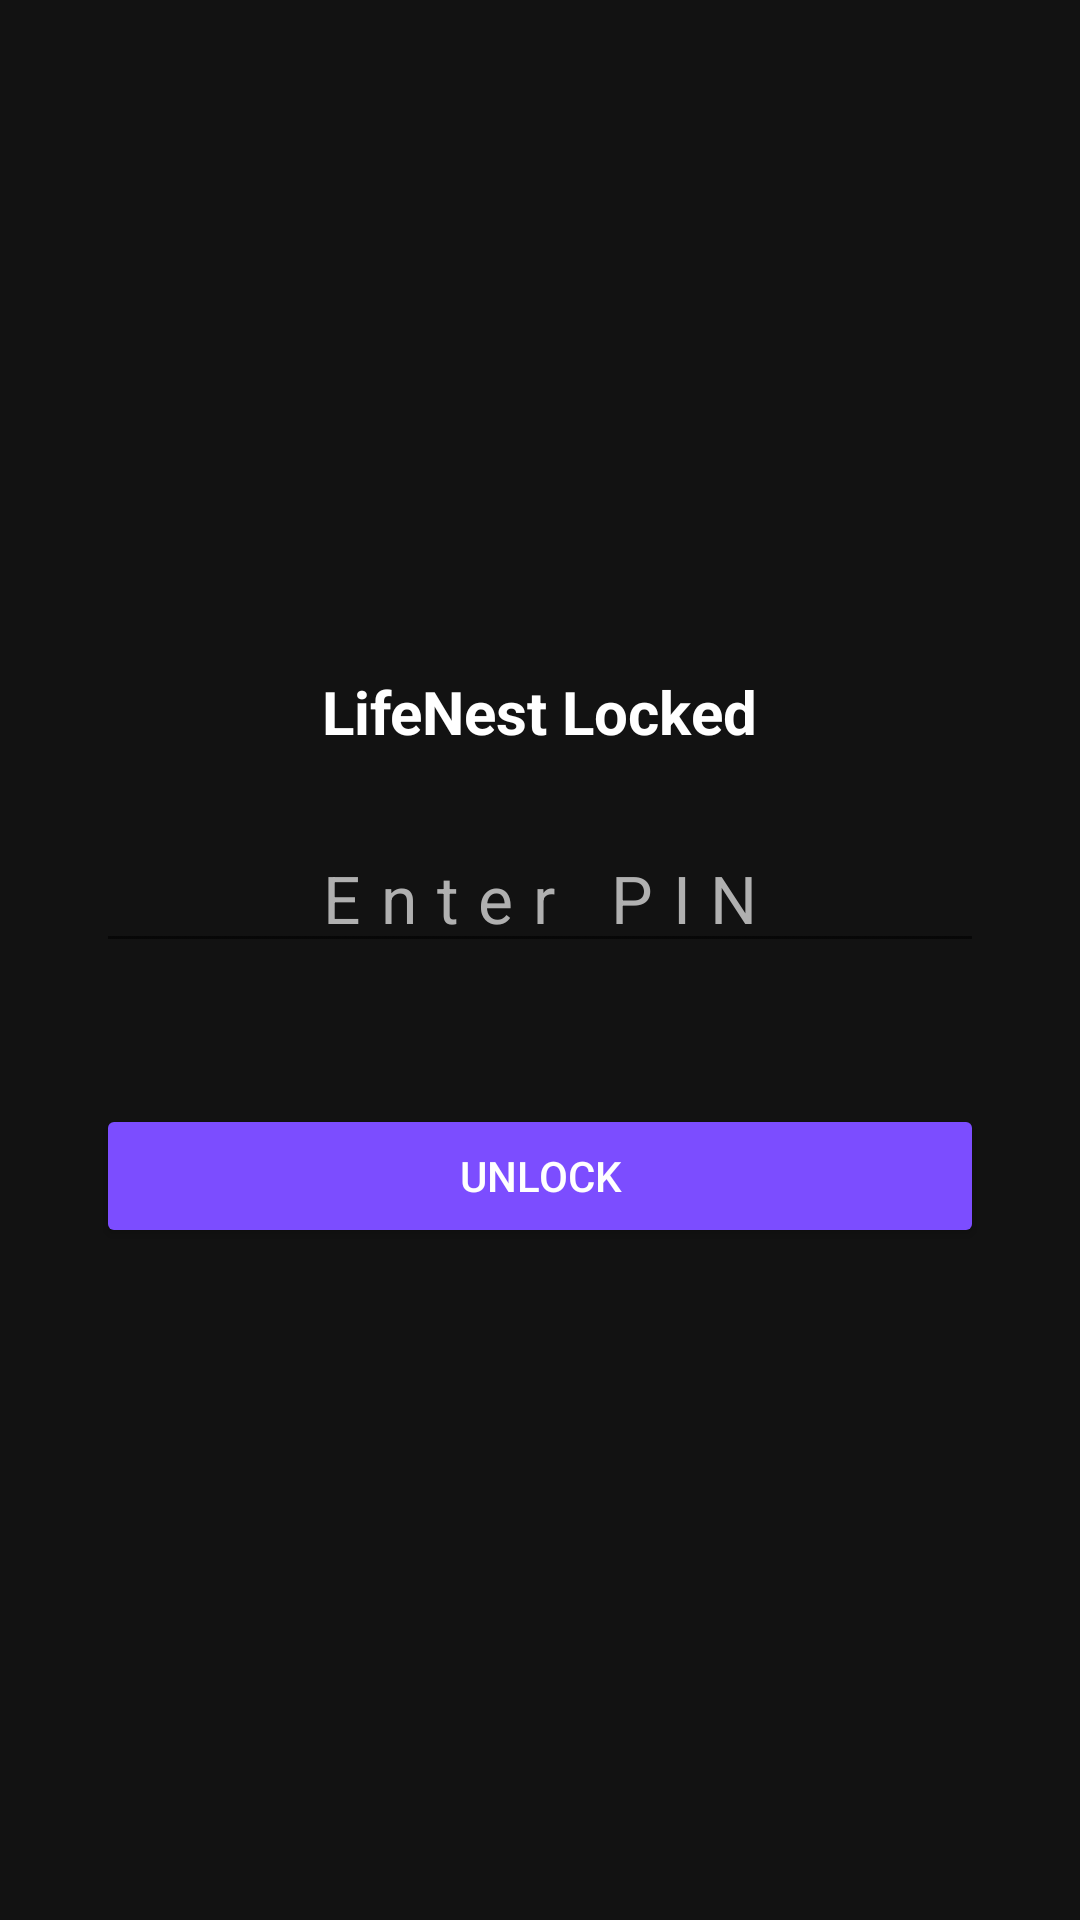

The Android layout XML behind this screen, and the referenced resources:
<!-- AndroidManifest.xml: activity theme Theme.LifeNest -->
<!-- res/layout/activity_pin_lock.xml -->
<?xml version="1.0" encoding="utf-8"?>
<LinearLayout xmlns:android="http://schemas.android.com/apk/res/android"
    android:layout_width="match_parent"
    android:layout_height="match_parent"
    android:orientation="vertical"
    android:gravity="center"
    android:background="@color/background_dark"
    android:padding="32dp">

    <TextView
        android:layout_width="wrap_content"
        android:layout_height="wrap_content"
        android:text="LifeNest Locked"
        android:textColor="@color/text_primary"
        android:textSize="20sp"
        android:textStyle="bold"
        android:layout_marginBottom="24dp" />

    <EditText
        android:id="@+id/edit_pin_input"
        android:layout_width="match_parent"
        android:layout_height="wrap_content"
        android:inputType="numberPassword"
        android:hint="Enter PIN"
        android:textColor="@color/text_primary"
        android:textColorHint="@color/text_secondary"
        android:gravity="center"
        android:textSize="22sp"
        android:letterSpacing="0.3" />

    <TextView
        android:id="@+id/text_pin_error"
        android:layout_width="wrap_content"
        android:layout_height="wrap_content"
        android:text="Incorrect PIN, try again"
        android:textColor="@color/red_error"
        android:visibility="invisible"
        android:layout_marginTop="8dp" />

    <Button
        android:id="@+id/btn_unlock"
        android:layout_width="match_parent"
        android:layout_height="wrap_content"
        android:text="Unlock"
        android:backgroundTint="@color/purple_primary"
        android:layout_marginTop="20dp" />

</LinearLayout>
<!-- resources referenced by this layout -->
<resources>
  <color name="background_dark">#121212</color>
  <color name="purple_primary">#7C4DFF</color>
  <color name="red_error">#E53935</color>
  <color name="text_primary">#FFFFFF</color>
  <color name="text_secondary">#B0B0B0</color>
  <style name="Theme.LifeNest" parent="Theme.MaterialComponents.DayNight.NoActionBar">
          <item name="colorPrimary">@color/purple_primary</item>
          <item name="colorPrimaryDark">@color/purple_dark</item>
          <item name="colorAccent">@color/teal_accent</item>
          <item name="android:windowBackground">@color/background_dark</item>
          <item name="android:textColorPrimary">@color/text_primary</item>
      </style>
  <color name="purple_dark">#5E35B1</color>
  <color name="teal_accent">#1DE9B6</color>
</resources>
